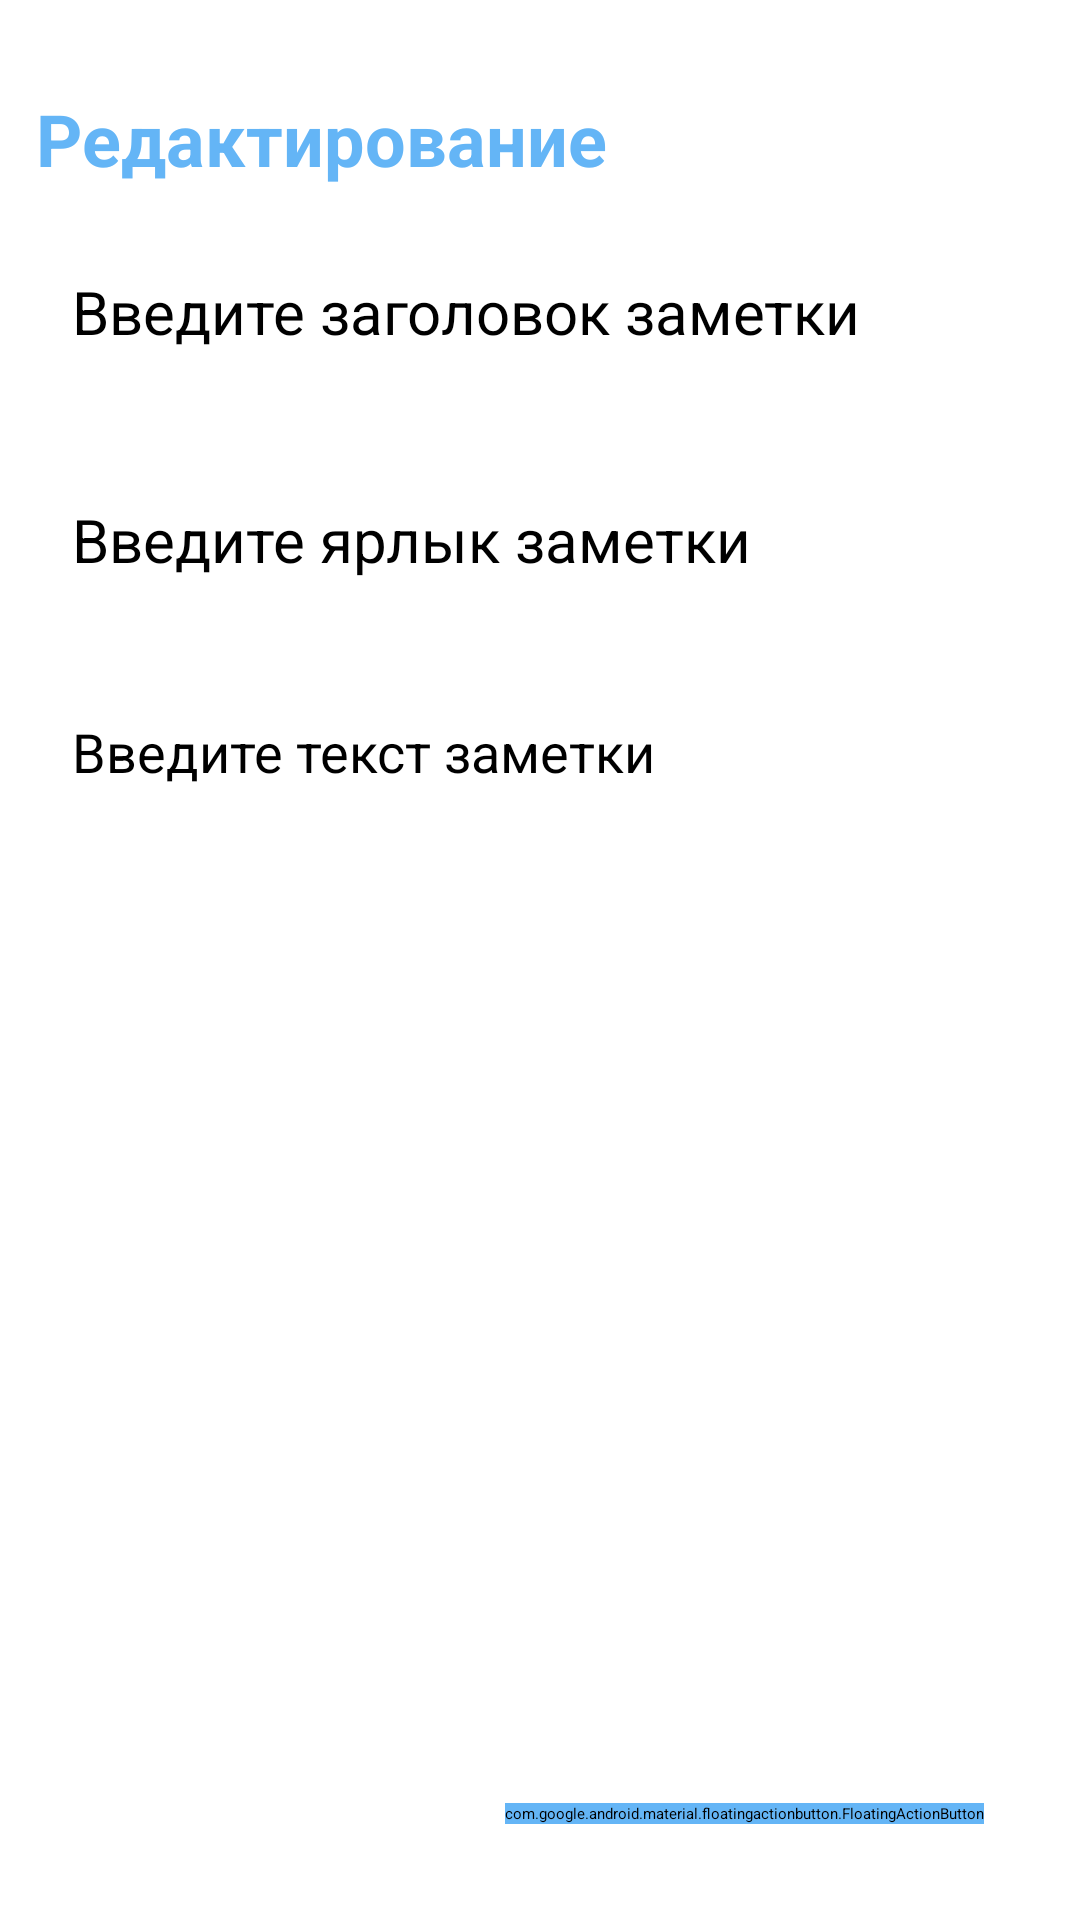

Layout XML and referenced resources for this Android screen:
<!-- AndroidManifest.xml: application theme Theme.NotesRoomPractice. -->
<!-- res/layout/fragment_edit_note.xml -->
<?xml version="1.0" encoding="utf-8"?>
<layout
    xmlns:android="http://schemas.android.com/apk/res/android"
    xmlns:tools="http://schemas.android.com/tools"
    xmlns:app="http://schemas.android.com/apk/res-auto">

    <RelativeLayout
        android:layout_width="match_parent"
        android:layout_height="match_parent"
        android:orientation="vertical"
        tools:context=".NewNoteFragment"
        android:padding="12dp">

        <TextView
            android:id="@+id/addNoteHeading"
            android:layout_width="wrap_content"
            android:layout_height="wrap_content"
            android:layout_alignParentTop="true"
            android:layout_marginTop="18dp"
            android:text="Редактирование"
            android:textColor="@color/pink"
            android:textSize="24sp"
            android:textStyle="bold" />

        <LinearLayout
            android:id="@+id/hedderNote"
            android:layout_width="match_parent"
            android:layout_height="wrap_content"
            android:orientation="vertical"
            android:layout_below="@+id/addNoteHeading">

            <EditText
                android:id="@+id/EditNoteTitle"
                android:layout_width="match_parent"
                android:layout_height="60dp"
                android:hint="Введите заголовок заметки"
                android:padding="12dp"
                android:textSize="20sp"
                android:layout_below="@id/addNoteHeading"
                android:background="@drawable/pink_border"
                android:layout_marginTop="16dp"
                android:maxLines="1" />

            <EditText
                android:id="@+id/EditNoteTag"
                android:layout_width="match_parent"
                android:layout_height="60dp"
                android:hint="Введите ярлык заметки"
                android:padding="12dp"
                android:textSize="20sp"
                android:layout_below="@id/addNoteHeading"
                android:background="@drawable/pink_border"
                android:layout_marginTop="16dp"
                android:maxLines="1" />


        </LinearLayout>

        <EditText
            android:id="@+id/EditNoteDesc"
            android:layout_width="match_parent"
            android:layout_height="match_parent"
            android:hint="Введите текст заметки"
            android:gravity="top"
            android:padding="12dp"
            android:textSize="18sp"
            android:background="@drawable/pink_border"
            android:layout_below="@id/hedderNote"
            android:layout_marginTop="12dp" />

        <com.google.android.material.floatingactionbutton.FloatingActionButton
            android:id="@+id/editNoteFab"
            android:layout_width="wrap_content"
            android:layout_height="wrap_content"
            android:layout_marginEnd="20dp"
            android:layout_marginBottom="20dp"
            android:clickable="true"
            android:backgroundTint="@color/pink"
            android:tintMode="@color/white"
            android:src="@drawable/edit_button"
            android:layout_alignParentBottom="true"
            android:layout_alignParentEnd="true"
            android:contentDescription="editFab" />

    </RelativeLayout>
</layout>
<!-- resources referenced by this layout -->
<resources>
  <color name="pink">#64B5F6</color>
  <color name="white">#FFFFFFFF</color>
  <style name="Theme.NotesRoomPractice." parent="Theme.MaterialComponents.DayNight.DarkActionBar">
          
          <item name="colorPrimary">@color/pink</item>
          <item name="colorPrimaryVariant">@color/pink</item>
          <item name="colorOnPrimary">@color/white</item>
          
          <item name="colorSecondary">@color/pink</item>
          <item name="colorSecondaryVariant">@color/pink</item>
          <item name="colorOnSecondary">#8B000000</item>
          
          <item name="android:statusBarColor">?attr/colorPrimaryVariant</item>
          
      </style>
</resources>
